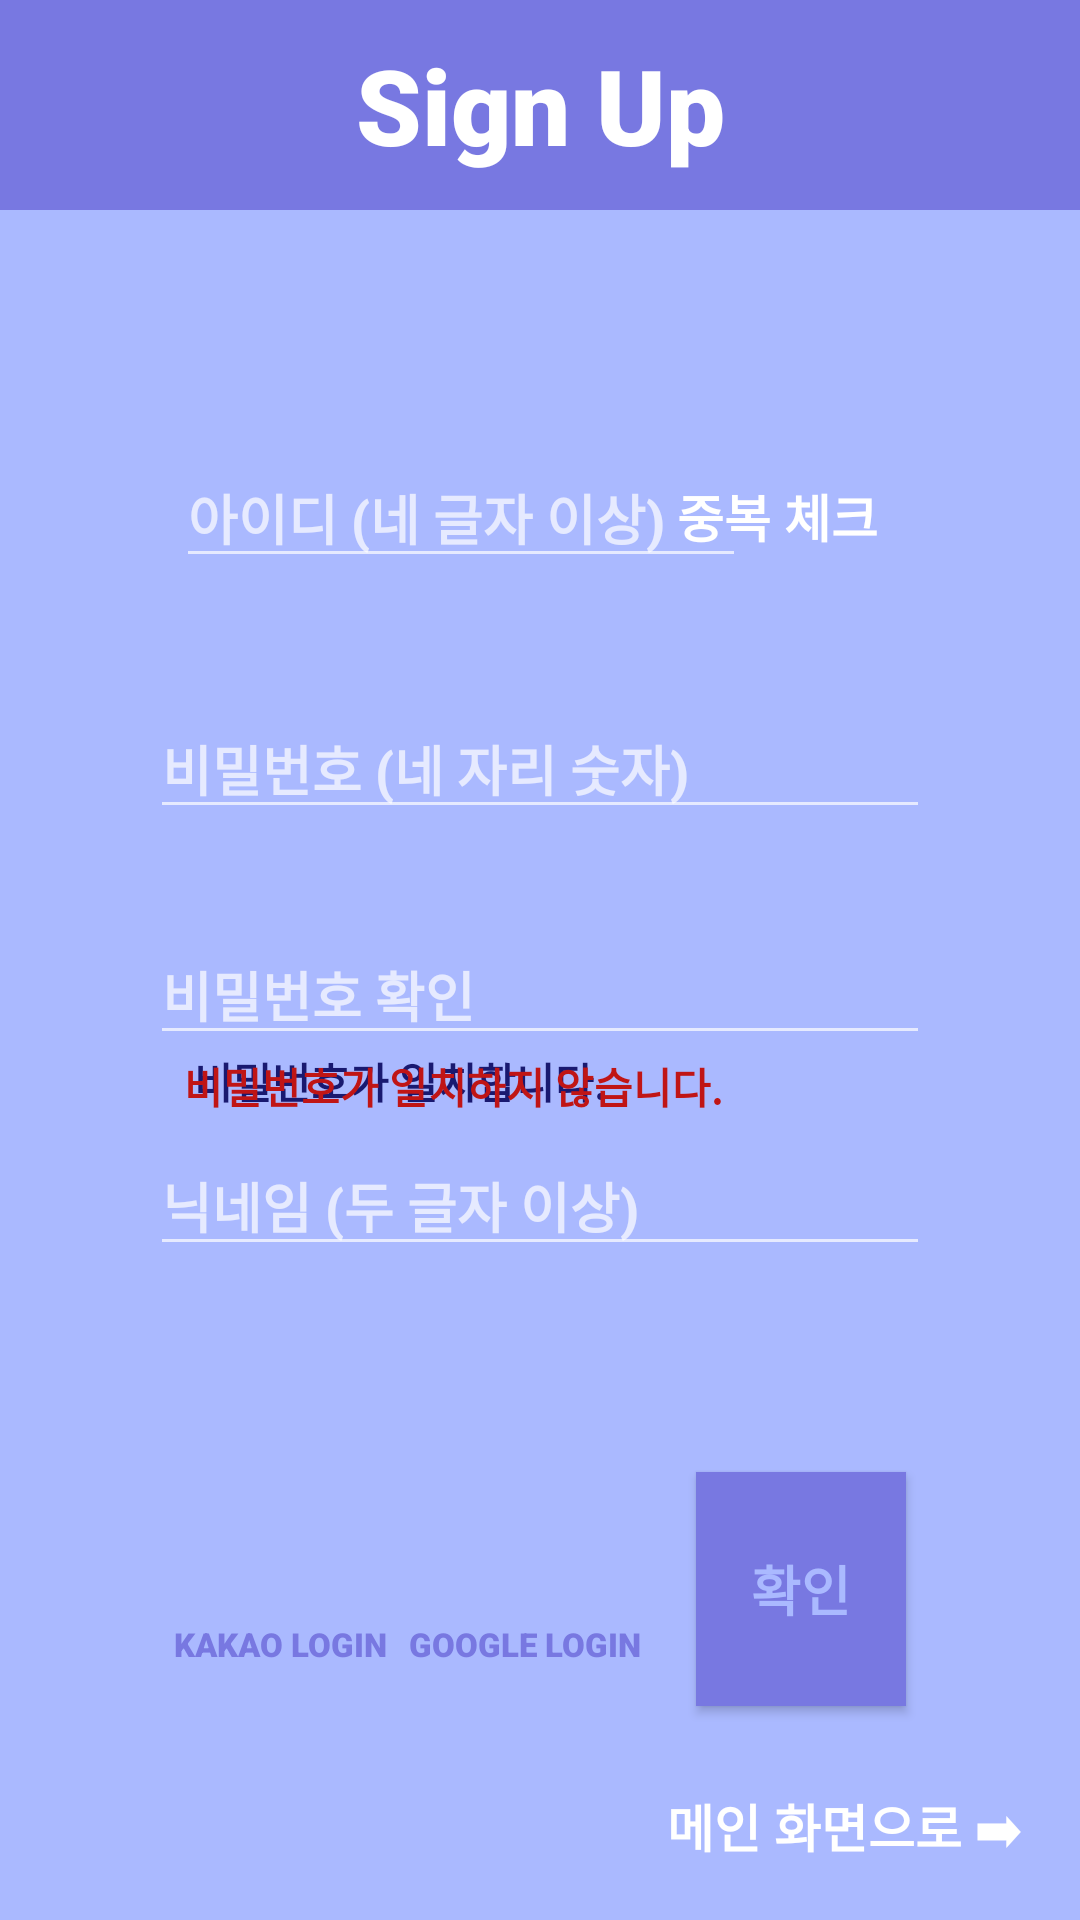

Layout XML and referenced resources for this Android screen:
<!-- AndroidManifest.xml: application theme Theme.Playlist -->
<!-- res/layout/activity_sign_up.xml -->
<?xml version="1.0" encoding="utf-8"?>
<androidx.constraintlayout.widget.ConstraintLayout xmlns:android="http://schemas.android.com/apk/res/android"
    xmlns:app="http://schemas.android.com/apk/res-auto"
    xmlns:tools="http://schemas.android.com/tools"
    android:layout_width="match_parent"
    android:layout_height="match_parent"
    android:background="#AAB9FF"
    tools:context=".SignUp">

    <androidx.constraintlayout.widget.ConstraintLayout
        android:id="@+id/signUpLogoLayout"
        android:layout_width="match_parent"
        android:layout_height="70dp"
        android:background="#7878E1"
        app:layout_constraintBottom_toBottomOf="parent"
        app:layout_constraintEnd_toEndOf="parent"
        app:layout_constraintHorizontal_bias="0.0"
        app:layout_constraintStart_toStartOf="parent"
        app:layout_constraintTop_toTopOf="parent"
        app:layout_constraintVertical_bias="0.0">

        <TextView
            android:id="@+id/signUpLogo"
            android:layout_width="wrap_content"
            android:layout_height="wrap_content"
            android:fontFamily="sans-serif-black"
            android:text="Sign Up"
            android:textColor="@color/white"
            android:textSize="35sp"
            app:layout_constraintBottom_toBottomOf="parent"
            app:layout_constraintEnd_toEndOf="parent"
            app:layout_constraintStart_toStartOf="parent"
            app:layout_constraintTop_toTopOf="parent" />

    </androidx.constraintlayout.widget.ConstraintLayout>

    <EditText
        android:id="@+id/signUpIdEditText"
        android:layout_width="190dp"
        android:layout_height="wrap_content"
        android:fontFamily="sans-serif-black"
        android:hint="아이디 (네 글자 이상)"
        android:textColor="#7878E1"
        android:textSize="18sp"
        app:layout_constraintBottom_toBottomOf="parent"
        app:layout_constraintEnd_toEndOf="parent"
        app:layout_constraintHorizontal_bias="0.345"
        app:layout_constraintStart_toStartOf="parent"
        app:layout_constraintTop_toTopOf="parent"
        app:layout_constraintVertical_bias="0.25" />

    <Button
        android:id="@+id/idDuCheckButton"
        android:layout_width="wrap_content"
        android:layout_height="wrap_content"
        android:background="#00ff0000"
        android:fontFamily="sans-serif-black"
        android:text="중복 체크️"
        android:textColor="@color/white"
        android:textSize="17sp"
        app:layout_constraintBottom_toBottomOf="parent"
        app:layout_constraintEnd_toEndOf="parent"
        app:layout_constraintHorizontal_bias="0.79"
        app:layout_constraintStart_toStartOf="parent"
        app:layout_constraintTop_toTopOf="parent"
        app:layout_constraintVertical_bias="0.25" />

    <EditText
        android:id="@+id/signUpPwEditText"
        android:layout_width="260dp"
        android:layout_height="wrap_content"
        android:hint="비밀번호 (네 자리 숫자)"
        android:inputType="textPassword"
        android:textSize="18sp"
        android:textColor="#7878E1"
        android:fontFamily="sans-serif-black"
        app:layout_constraintBottom_toBottomOf="parent"
        app:layout_constraintEnd_toEndOf="parent"
        app:layout_constraintStart_toStartOf="parent"
        app:layout_constraintTop_toBottomOf="@+id/signUpIdEditText"
        app:layout_constraintVertical_bias="0.100000024" />


    <TextView
        android:id="@+id/pwSameTextView"
        android:layout_width="wrap_content"
        android:layout_height="wrap_content"
        android:fontFamily="sans-serif-black"
        android:text="비밀번호가 일치합니다."
        android:textColor="#191970"
        app:layout_constraintBottom_toBottomOf="parent"
        app:layout_constraintEnd_toEndOf="parent"
        app:layout_constraintHorizontal_bias="0.29"
        app:layout_constraintStart_toStartOf="parent"
        app:layout_constraintTop_toBottomOf="@+id/signUpLogoLayout"
        app:layout_constraintVertical_bias="0.51" />

    <EditText
        android:id="@+id/signUpPwCheckEditText"
        android:layout_width="260dp"
        android:layout_height="wrap_content"
        android:hint="비밀번호 확인"
        android:inputType="textPassword"
        android:textSize="18sp"
        android:textColor="#7878E1"
        android:fontFamily="sans-serif-black"
        app:layout_constraintBottom_toBottomOf="parent"
        app:layout_constraintEnd_toEndOf="parent"
        app:layout_constraintStart_toStartOf="parent"
        app:layout_constraintTop_toBottomOf="@+id/signUpPwEditText"
        app:layout_constraintVertical_bias="0.100000024" />

    <TextView
        android:id="@+id/pwDiffTextView"
        android:layout_width="wrap_content"
        android:layout_height="wrap_content"
        android:fontFamily="sans-serif-black"
        android:text="비밀번호가 일치하지 않습니다."
        android:textColor="#C01515"
        app:layout_constraintBottom_toBottomOf="parent"
        app:layout_constraintEnd_toEndOf="parent"
        app:layout_constraintHorizontal_bias="0.34"
        app:layout_constraintStart_toStartOf="parent"
        app:layout_constraintTop_toBottomOf="@+id/signUpPwCheckEditText"
        app:layout_constraintVertical_bias="0.0" />

    <EditText
        android:id="@+id/signUpNickNameEditText"
        android:layout_width="260dp"
        android:layout_height="wrap_content"
        android:hint="닉네임 (두 글자 이상)"
        android:textSize="18sp"
        android:textColor="#7878E1"
        android:fontFamily="sans-serif-black"
        app:layout_constraintBottom_toBottomOf="parent"
        app:layout_constraintEnd_toEndOf="parent"
        app:layout_constraintStart_toStartOf="parent"
        app:layout_constraintTop_toBottomOf="@+id/signUpPwCheckEditText"
        app:layout_constraintVertical_bias="0.110000014" />

    <ImageView
        android:id="@+id/kakaoBtn"
        android:layout_width="37dp"
        android:layout_height="37dp"
        android:layout_margin="20dp"
        android:src="@drawable/kakao"
        app:flow_horizontalBias="5"

        app:layout_constraintBottom_toBottomOf="parent"
        app:layout_constraintEnd_toEndOf="parent"
        app:layout_constraintHorizontal_bias="0.2"
        app:layout_constraintStart_toStartOf="parent"
        app:layout_constraintTop_toBottomOf="@+id/signUpNickNameEditText"
        app:layout_constraintVertical_bias="0.39999998" />

    <Button
        android:id="@+id/kakaoBtnMent"
        android:layout_width="90dp"
        android:layout_height="wrap_content"
        android:background="#00ff0000"
        android:fontFamily="sans-serif-black"
        android:text="KAKAO LOGIN"
        android:textColor="#7878E1"
        android:textSize="11sp"
        app:layout_constraintBottom_toBottomOf="parent"
        app:layout_constraintEnd_toStartOf="@+id/signUpSubmitButton"
        app:layout_constraintHorizontal_bias="0.34"
        app:layout_constraintStart_toStartOf="parent"
        app:layout_constraintTop_toBottomOf="@+id/signUpNickNameEditText"
        app:layout_constraintVertical_bias="0.6" />

    <ImageView
        android:id="@+id/googleBtn"
        android:layout_width="43dp"
        android:layout_height="43dp"
        android:layout_margin="20dp"
        android:src="@drawable/google_logo"
        app:flow_horizontalBias="5"
        app:layout_constraintBottom_toBottomOf="parent"
        app:layout_constraintEnd_toEndOf="parent"
        app:layout_constraintHorizontal_bias="0.48"
        app:layout_constraintStart_toStartOf="parent"
        app:layout_constraintTop_toBottomOf="@+id/signUpNickNameEditText"
        app:layout_constraintVertical_bias="0.39" />

    <Button
        android:id="@+id/googleBtnMent"
        android:layout_width="90dp"
        android:layout_height="wrap_content"
        android:background="#00ff0000"
        android:fontFamily="sans-serif-black"
        android:text="GOOGLE LOGIN"
        android:textColor="#7878E1"
        android:textSize="11sp"
        app:layout_constraintBottom_toBottomOf="parent"
        app:layout_constraintEnd_toEndOf="parent"
        app:layout_constraintHorizontal_bias="0.48"
        app:layout_constraintStart_toStartOf="parent"
        app:layout_constraintTop_toBottomOf="@+id/signUpNickNameEditText"
        app:layout_constraintVertical_bias="0.6" />

    <Button
        android:id="@+id/signUpSubmitButton"
        android:layout_width="70dp"
        android:layout_height="78dp"
        android:background="#7878E1"
        android:fontFamily="sans-serif-black"
        android:text="확인"
        android:textSize="18dp"
        android:textColor="#AAB9FF"
        app:layout_constraintBottom_toBottomOf="parent"
        app:layout_constraintEnd_toEndOf="parent"
        app:layout_constraintHorizontal_bias="0.8"
        app:layout_constraintStart_toStartOf="parent"
        app:layout_constraintTop_toBottomOf="@+id/signUpNickNameEditText"
        app:layout_constraintVertical_bias="0.49" />

    <Button
        android:id="@+id/goHomeButton"
        android:layout_width="wrap_content"
        android:layout_height="wrap_content"
        android:background="#00ff0000"
        android:fontFamily="sans-serif-black"
        android:text="메인 화면으로 ➡"
        android:textSize="17sp"
        app:layout_constraintBottom_toBottomOf="parent"
        app:layout_constraintEnd_toEndOf="parent"
        app:layout_constraintHorizontal_bias="0.92"
        app:layout_constraintStart_toStartOf="parent"
        app:layout_constraintTop_toBottomOf="@+id/signUpSubmitButton"
        app:layout_constraintVertical_bias="0.686" />


</androidx.constraintlayout.widget.ConstraintLayout>
<!-- resources referenced by this layout -->
<resources>
  <style name="Theme.Playlist" parent="Theme.AppCompat">
          
          <item name="windowNoTitle">true</item>
          <item name="colorPrimary">@color/purple_500</item>
          <item name="colorPrimaryVariant">@color/purple_700</item>
          <item name="colorOnPrimary">@color/white</item>
          
          <item name="colorSecondary">@color/teal_200</item>
          <item name="colorSecondaryVariant">@color/teal_700</item>
          <item name="colorOnSecondary">@color/black</item>
          
          <item name="android:statusBarColor" tools:targetApi="l">?attr/colorPrimaryVariant</item>
          <item name="android:windowFullscreen">true</item>
          <item name="android:windowActivityTransitions">true</item>
          
      </style>
  <!-- not gathered from this repository: default colours our renderer supplied (Android Studio template values) -->
  <color name="purple_500">#FF6200EE</color>
  <color name="purple_700">#FF3700B3</color>
  <color name="teal_200">#FF03DAC5</color>
  <color name="teal_700">#FF018786</color>
  <color name="black">#FF000000</color>
  <color name="white">#FFFFFFFF</color>
</resources>
